2-way image classification set "data" from GitHub (atharv-Aade/Plant-Disease-Detection); label vocabulary: healthy, infected.

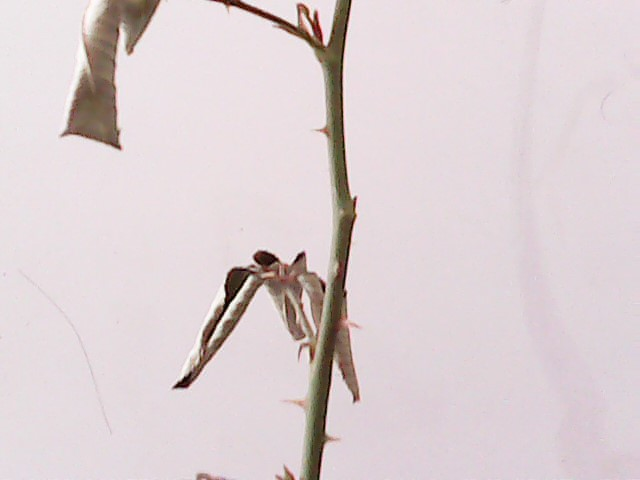
Label: infected

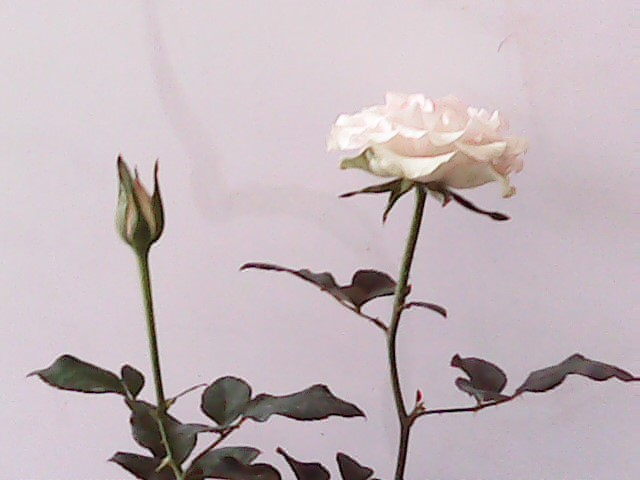
Label: healthy

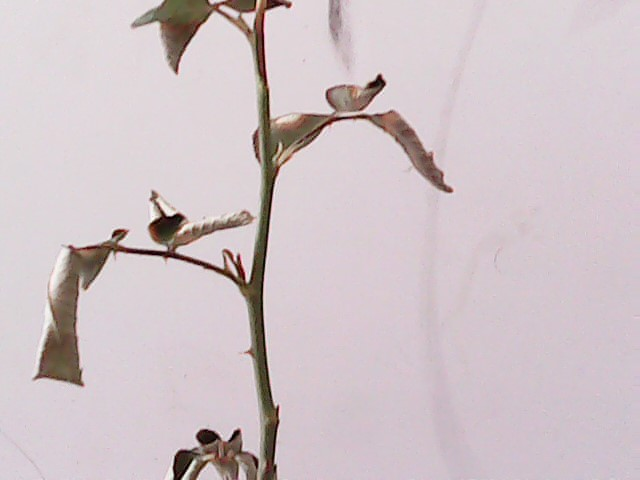
Label: infected

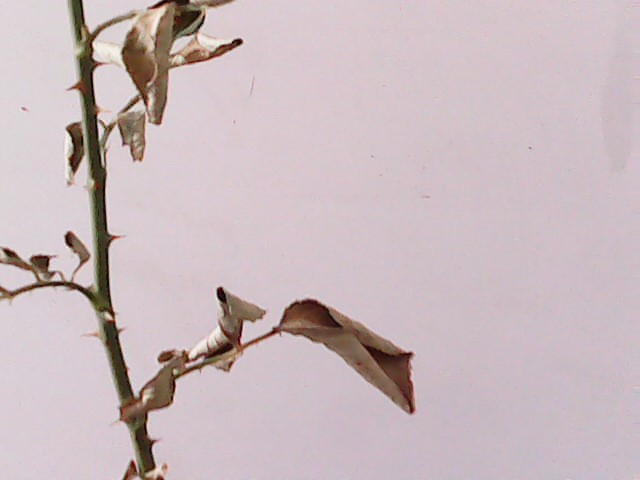
Label: infected

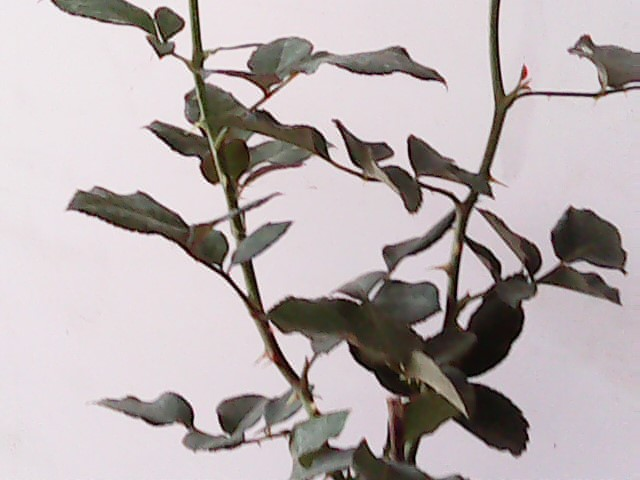
Label: healthy

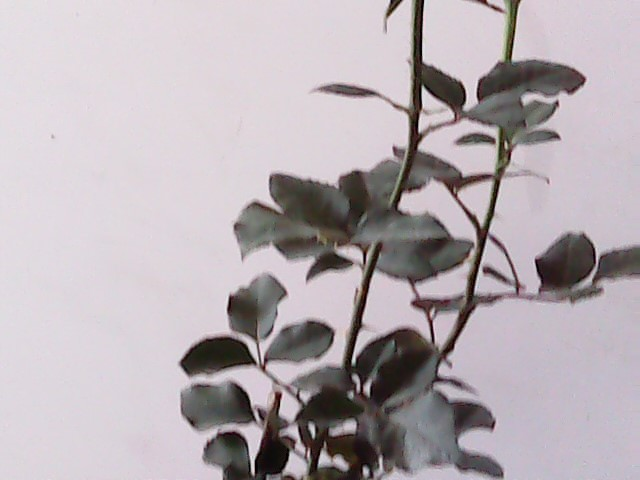
Label: healthy
